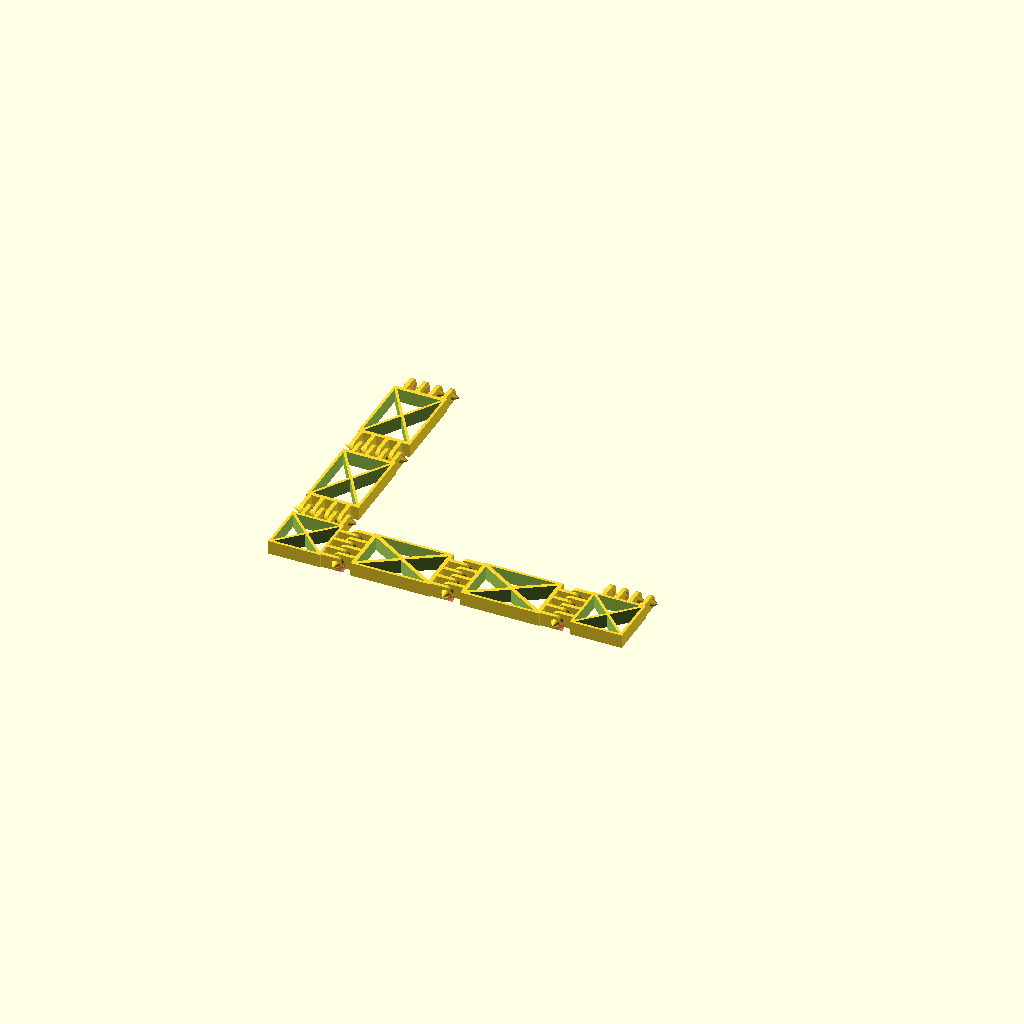
Cell 1: rendered with the file's own defaults.
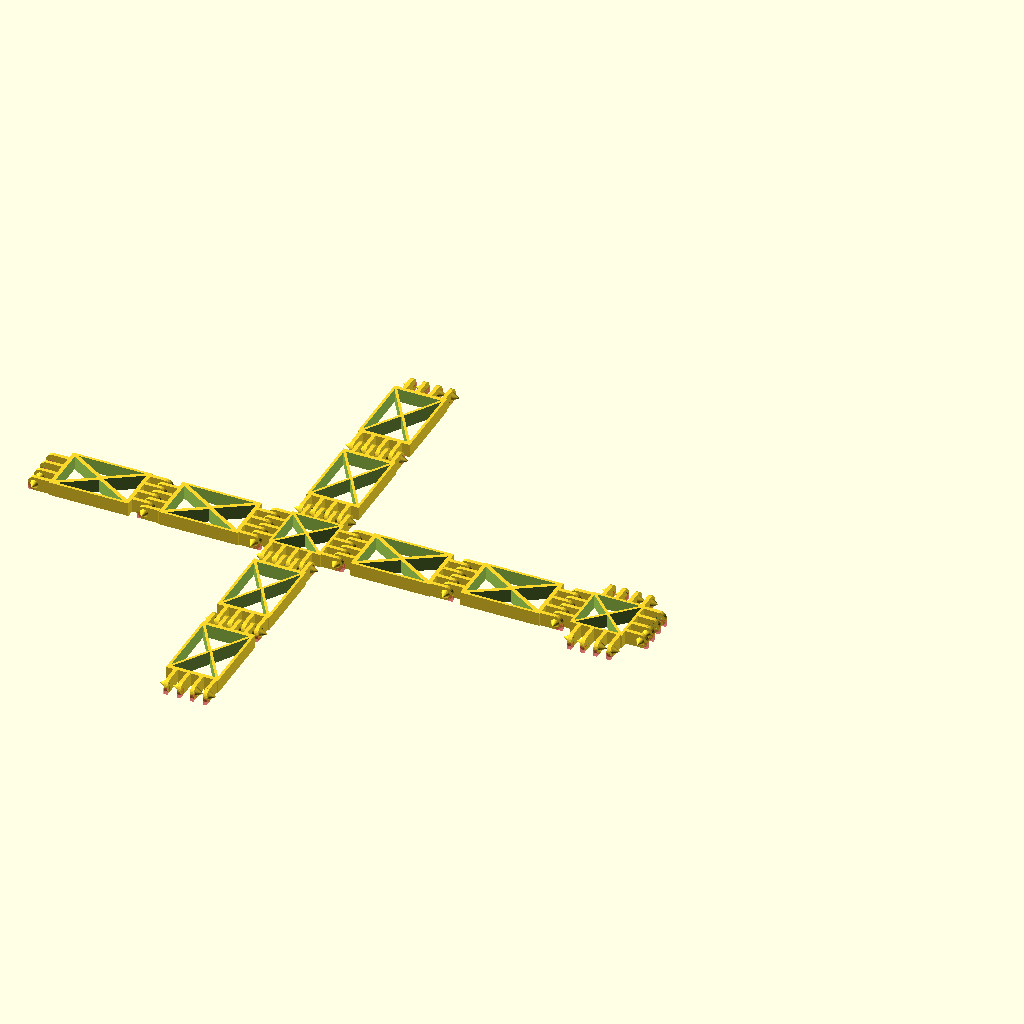
Cell 2: number_of_linkage_arms = 4 (everything else at default).
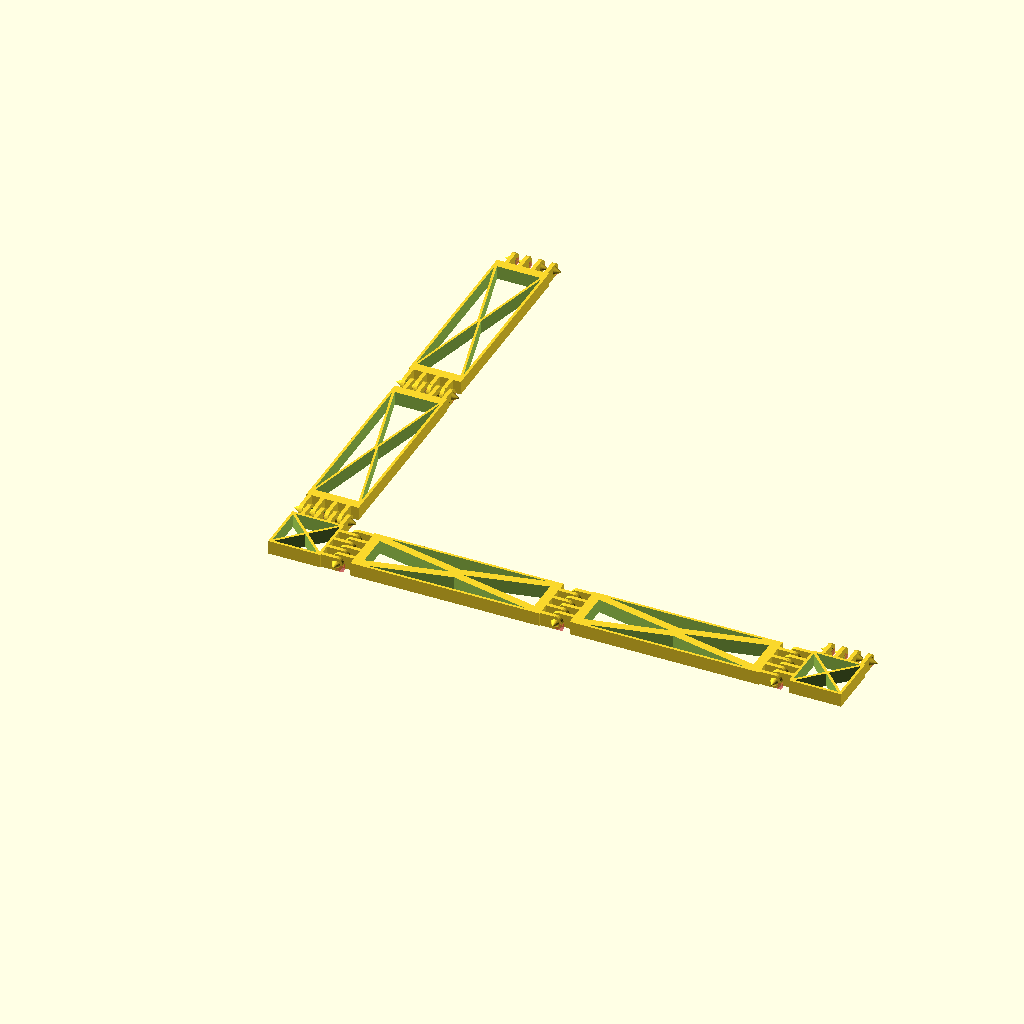
Cell 3: linkage_length = 160 (everything else at default).
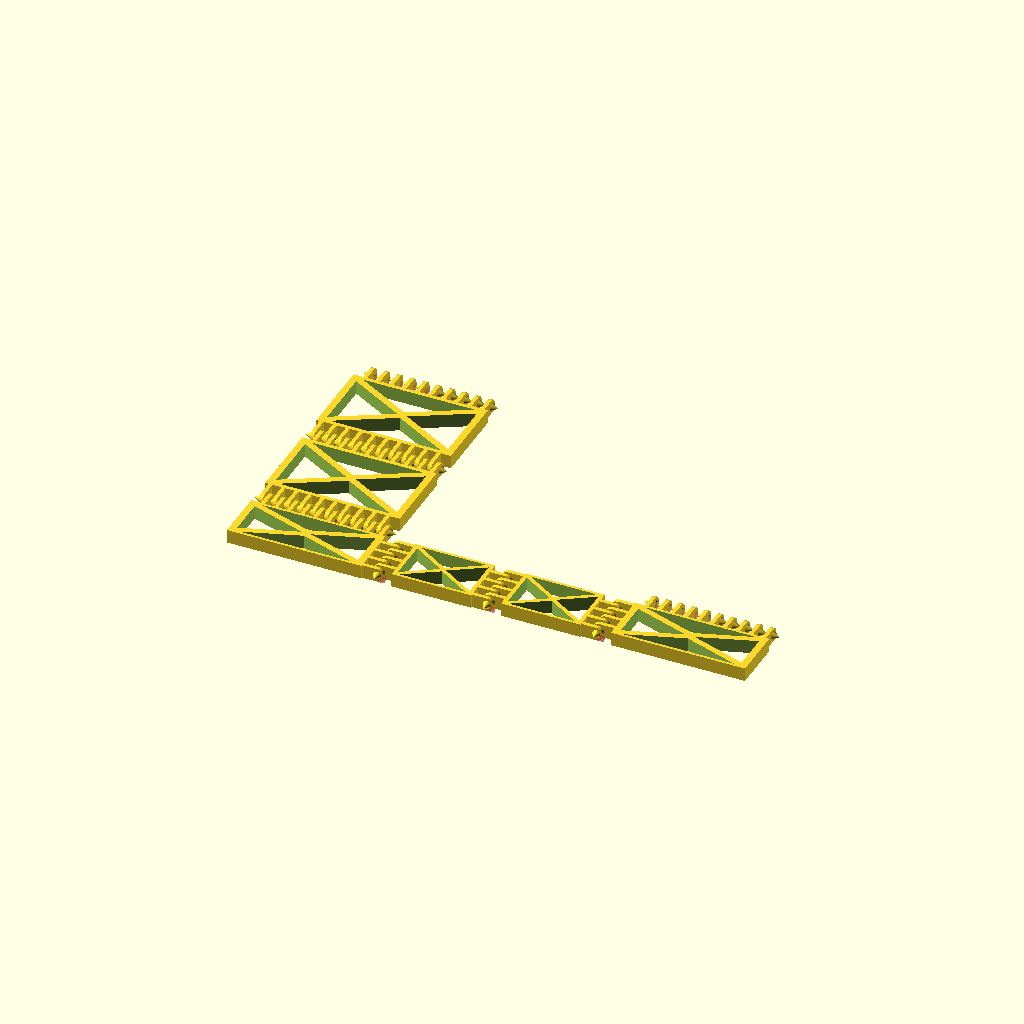
Cell 4 — linkage_width set to 60, the other parameters unchanged.
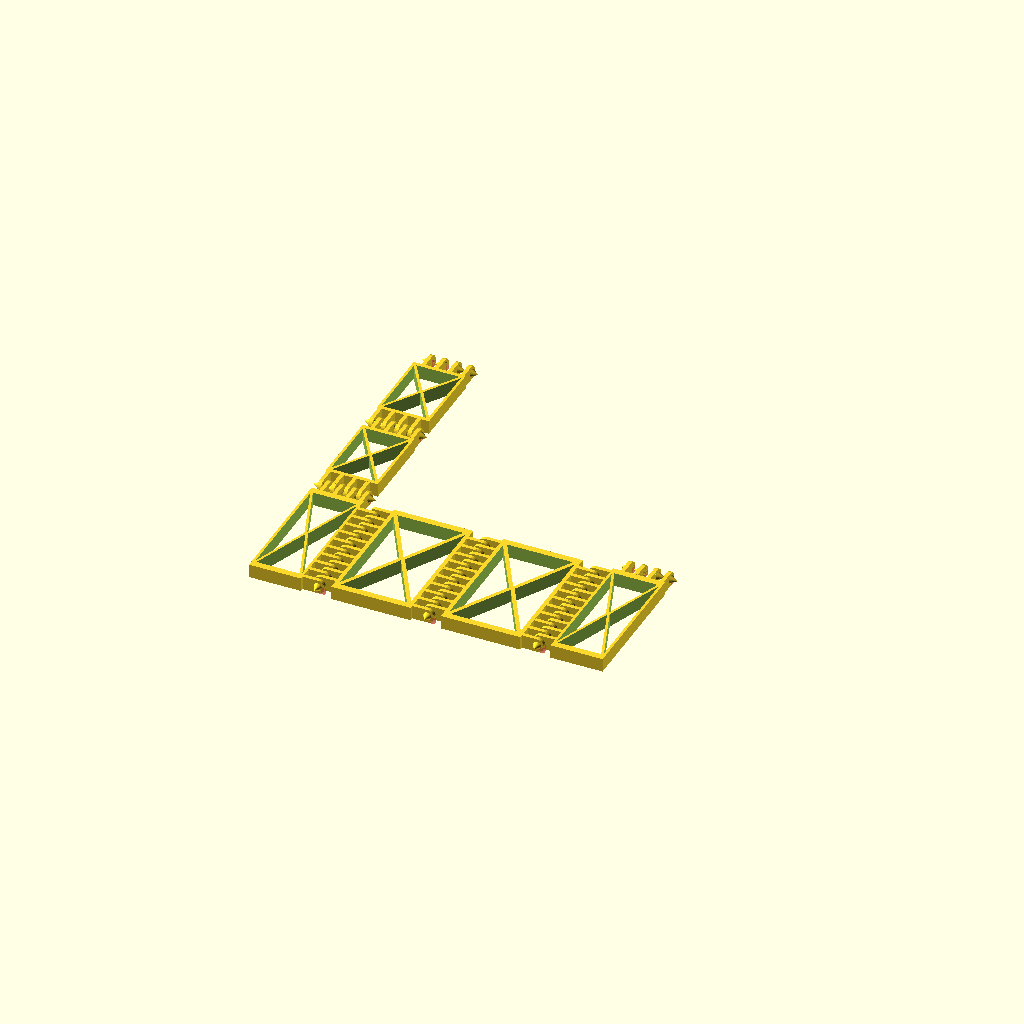
Cell 5 — linkage_height set to 60, the other parameters unchanged.
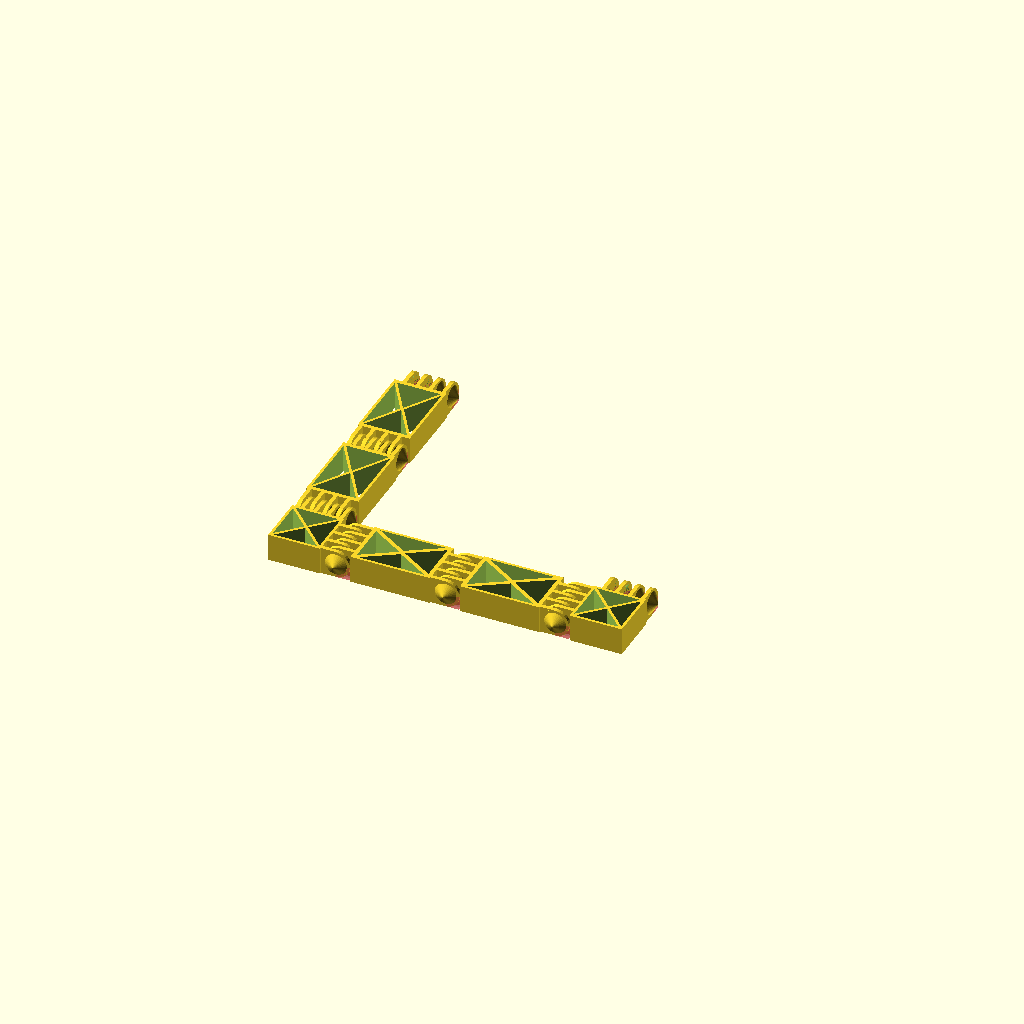
Cell 6: the same model with link_thickness = 10.
One fixed orthographic camera (rotation 55°, 0°, 25°; colour scheme Cornfield) for every cell.
Source of the model, linux/system/library/openscad/0155_Print-In-Place_Parameterized_Sarrus_Linkage.scad:
// [FL_INDEX: keywords="openscad, 3d_parametric, Print-In-Place_Parameterized_Sarrus_Linkage, csg_solid" | COT="Parametric OpenSCAD design from 3DCodeverse"]
// Title: Print-In-Place Parameterized Sarrus Linkage

//Print-in-place Modular Sarrus Linkage
//Created by Jon Hollander, 8/16/13

use <MCAD/regular_shapes.scad>

//User Parameters
linkage_length = 80;
linkage_width = 30;
linkage_height = 30;
link_thickness = 5;

number_of_linkage_arms = 2;//[2,4] 
hinge_spacing = 1;
hinge_length = 5.5;

n_x=floor(linkage_width/12);
n_y=floor(linkage_height/12);


//Draw Sarrus Linkage
sarrus_linkage();

module sarrus_linkage(){
	base_plate();
	side_plate_x1();
	side_plate_x2();
	top_plate();
	side_plate_y1();
	side_plate_y2();

	base_w = linkage_width-2*hinge_length;
	base_h=linkage_height-2*hinge_length;		

	if(number_of_linkage_arms == 4){
		mirror([1,0,0]){
			side_plate_x1();
			side_plate_x2();
		}
		mirror([0,1,0]){
			side_plate_y1();
			side_plate_y2();
		}
		
		translate([-base_w/2-hinge_length,0,0])
			hinge_pair(n_y);
		translate([0,-base_h/2-hinge_length,0]) rotate([0,0,90])
			hinge_pair(n_x);
	}
}

module base_plate(){
	base_w=linkage_width-2*hinge_length;
	base_h=linkage_height-2*hinge_length;
	//echo(base_w);
	truss(base_w, base_h, link_thickness);
	translate([linkage_width/2,0,0]){
		hinge_pair(n_y);
		//#cube([hinge_length,1,1],center=true);		
	}
	translate([0,linkage_height/2,0]) rotate([0,0,90]){
		hinge_pair(n_x);		
	}

}

module side_plate_x1(){
	base_w=linkage_length/2-2*hinge_length;
	base_h=linkage_height-2*hinge_length;
	
	translate([(linkage_width+linkage_length/2)/2,0,0]){	
		side_plate_x(base_w, base_h);	
		translate([base_w/2+hinge_length,0,0]) {
			hinge_pair(n_y);		
		}	
	}
}

module side_plate_x2(){
	base_w=linkage_length/2-2*hinge_length;
	base_h=linkage_height-2*hinge_length;
	
	translate([(linkage_width+3*linkage_length/2)/2,0,0]){	
		side_plate_x(base_w, base_h);			
		translate([base_w/2+hinge_length,0,0])
			single_hinge(n_y);
	}
}

module side_plate_x(w,h){
	truss(w, h, link_thickness);		
}

module top_plate(){
	base_w=linkage_width-2*hinge_length;
	base_h=linkage_height-2*hinge_length;
	translate([linkage_width+linkage_length,0,0]){
		truss(base_w, base_h, link_thickness);
		
		translate([-base_w/2-hinge_length,0,0]) rotate([0,0,180])
			single_hinge(n_y);		
		translate([0,linkage_height/2,0]) rotate([0,0,90]){
			single_hinge(n_x);		
		}
		if(number_of_linkage_arms == 4){
			translate([base_w/2+hinge_length,0,0]) rotate([0,0,180]) mirror([1,0,0]) single_hinge(n_y);
			translate([0,-linkage_height/2,0]) rotate([0,0,90]) mirror([1,0,0]) single_hinge(n_x);

		}
	}

	

}

module side_plate_y1(){
	base_h=linkage_length/2-2*hinge_length;
	base_w=linkage_width-2*hinge_length;
	
	translate([0,(linkage_height+linkage_length/2)/2,0]){	
		side_plate_y(base_w, base_h);	
		translate([0,base_h/2+hinge_length,0]) rotate([0,0,90]){
			hinge_pair(n_x);		
		}	
	}
}

module side_plate_y2(){
	base_h=linkage_length/2-2*hinge_length;
	base_w=linkage_width-2*hinge_length;
	
	translate([0,(linkage_height+3*linkage_length/2)/2,0]){	
		side_plate_y(base_w, base_h);	
		translate([0,base_h/2+hinge_length,0]) rotate([0,0,90]){
			single_hinge(n_x);		
		}	
	}
}

module side_plate_y(w,h){
	truss(w, h, link_thickness);
		
		
}

//Note that length of hinge arm is l+r, so need to subtract r from hinge_length to get correct length hinges.

module hinge_pair(n){
	hhinge(n,space=1.38,clear=hinge_spacing,r=0.5*link_thickness,l=hinge_length-link_thickness/2,pin = false );
	rotate(180,[0,0,1]) hhinge( n,space=1.38,clear=hinge_spacing,r=0.5*link_thickness,l=hinge_length-link_thickness/2,pin = false );
}

module single_hinge(n){
	rotate(180,[0,0,1]) hhinge(n,space=1.38,clear=hinge_spacing,r=0.5*link_thickness,l=hinge_length-link_thickness/2,pin = false );
}

module truss(base_w,base_h,base_t){
	x0 = base_w/2;
	y0 = base_h/2;

	x1 =.9*x0;
	y1 =.9*y0;

	d=.1*x0/sqrt(2);

	difference(){
		cube([base_w, base_h, base_t], center=true);
		translate([0,0,-base_t/2-1]){ 
			linear_extrude(height=link_thickness+2) polygon([[-x1+d,-y1],[x1-d,-y1],[0,-d]]);
			linear_extrude(height=link_thickness+2) polygon([[-x1+d,y1],[x1-d,y1],[0,d]]);
			linear_extrude(height=link_thickness+2) 	polygon([[-x1,-y1+d],[-x1,y1-d],[-d,0]]);
			linear_extrude(height=link_thickness+2) 	polygon([[x1,-y1+d],[x1,y1-d],[d,0]]);
		}
	}	
}

//Uses Basic Hinge by mrule - http://www.thingiverse.com/thing:5922

/**
michael rule
openscad script for sparkfun polygonal pieces
GPL/CC non-commercial share alike etc.
**/

//basic clip piece
module nub(h=2,k=5,r=10,r1=5,l=1.2)
	difference() {
		union() {
			cylinder(k,r1,0,$fn=30);
			translate([0,0,-h]) { 
				cylinder(r=r,h=h,$fn=30);
				translate([0,-r,0]) cube([r+l,2*r,h]);
				translate([-r,0,0]) #cube([r,r,h]);
			}
		}
		translate([0,0,-h]) cylinder(k,r1,0,$fn=30);
	}

//stack of like facing clips
module rack(n=5,space=4,clear=0.4,r=5,l=2)
	for (i=[1:n]) translate([0,0,(2*clear+2*space)*i]) nub(h=space,k=2.5,r=r,r1=r-1,l=l);

//two mirrored stacks make a hinge
module hinge(n=2,space=4,clear=0.0,r=5,l=2,pin=false){
	translate([0,0,-0.5*clear])  
		rack(n,space,clear,r,l);
	translate([0,0,1.5*clear+space]) 
		mirror([0,0,1]) rack(n,space,clear,r,l);
	if(pin) translate([-r,r-0.4,-(clear+space)*n*2+space+clear*1.5]) 
		cube([1.6,0.4,(clear+space)*n*4-space-clear*2]);
}

/**

 hhinge 	: basic horizontal hinge piece
 
 variable	description
 n  		: number of clips ( doubled )
 space 	: width of and space between clips
 clear 	: additional spacing between clips for clearance
 r 		: radius of clip ( half the height )
 l 		: length of that little square bit coming off the back for connecting hinge to objects
 pin 		: if true, a small piece will be added at the bottom, which helps hold the hinge together while printing 
*/
module hhinge(n=3,space=1.38,clear=0.4,r=0.5*5.6,l=0.4*5.6,pin=true)
	rotate(270,[1,0,0]) hinge(n,space,clear,r,l,pin);

//basic demo
//hhinge();

////example mating
//hhinge( pin = false );
//rotate(180,[0,0,1]) hhinge( pin = false );
Parameter table extracted from the source (name, type, default, range or options):
linkage_length: number, default 80
linkage_width: number, default 30
linkage_height: number, default 30
link_thickness: number, default 5
number_of_linkage_arms: number, default 2, options 2, 4
hinge_spacing: number, default 1
hinge_length: number, default 5.5
